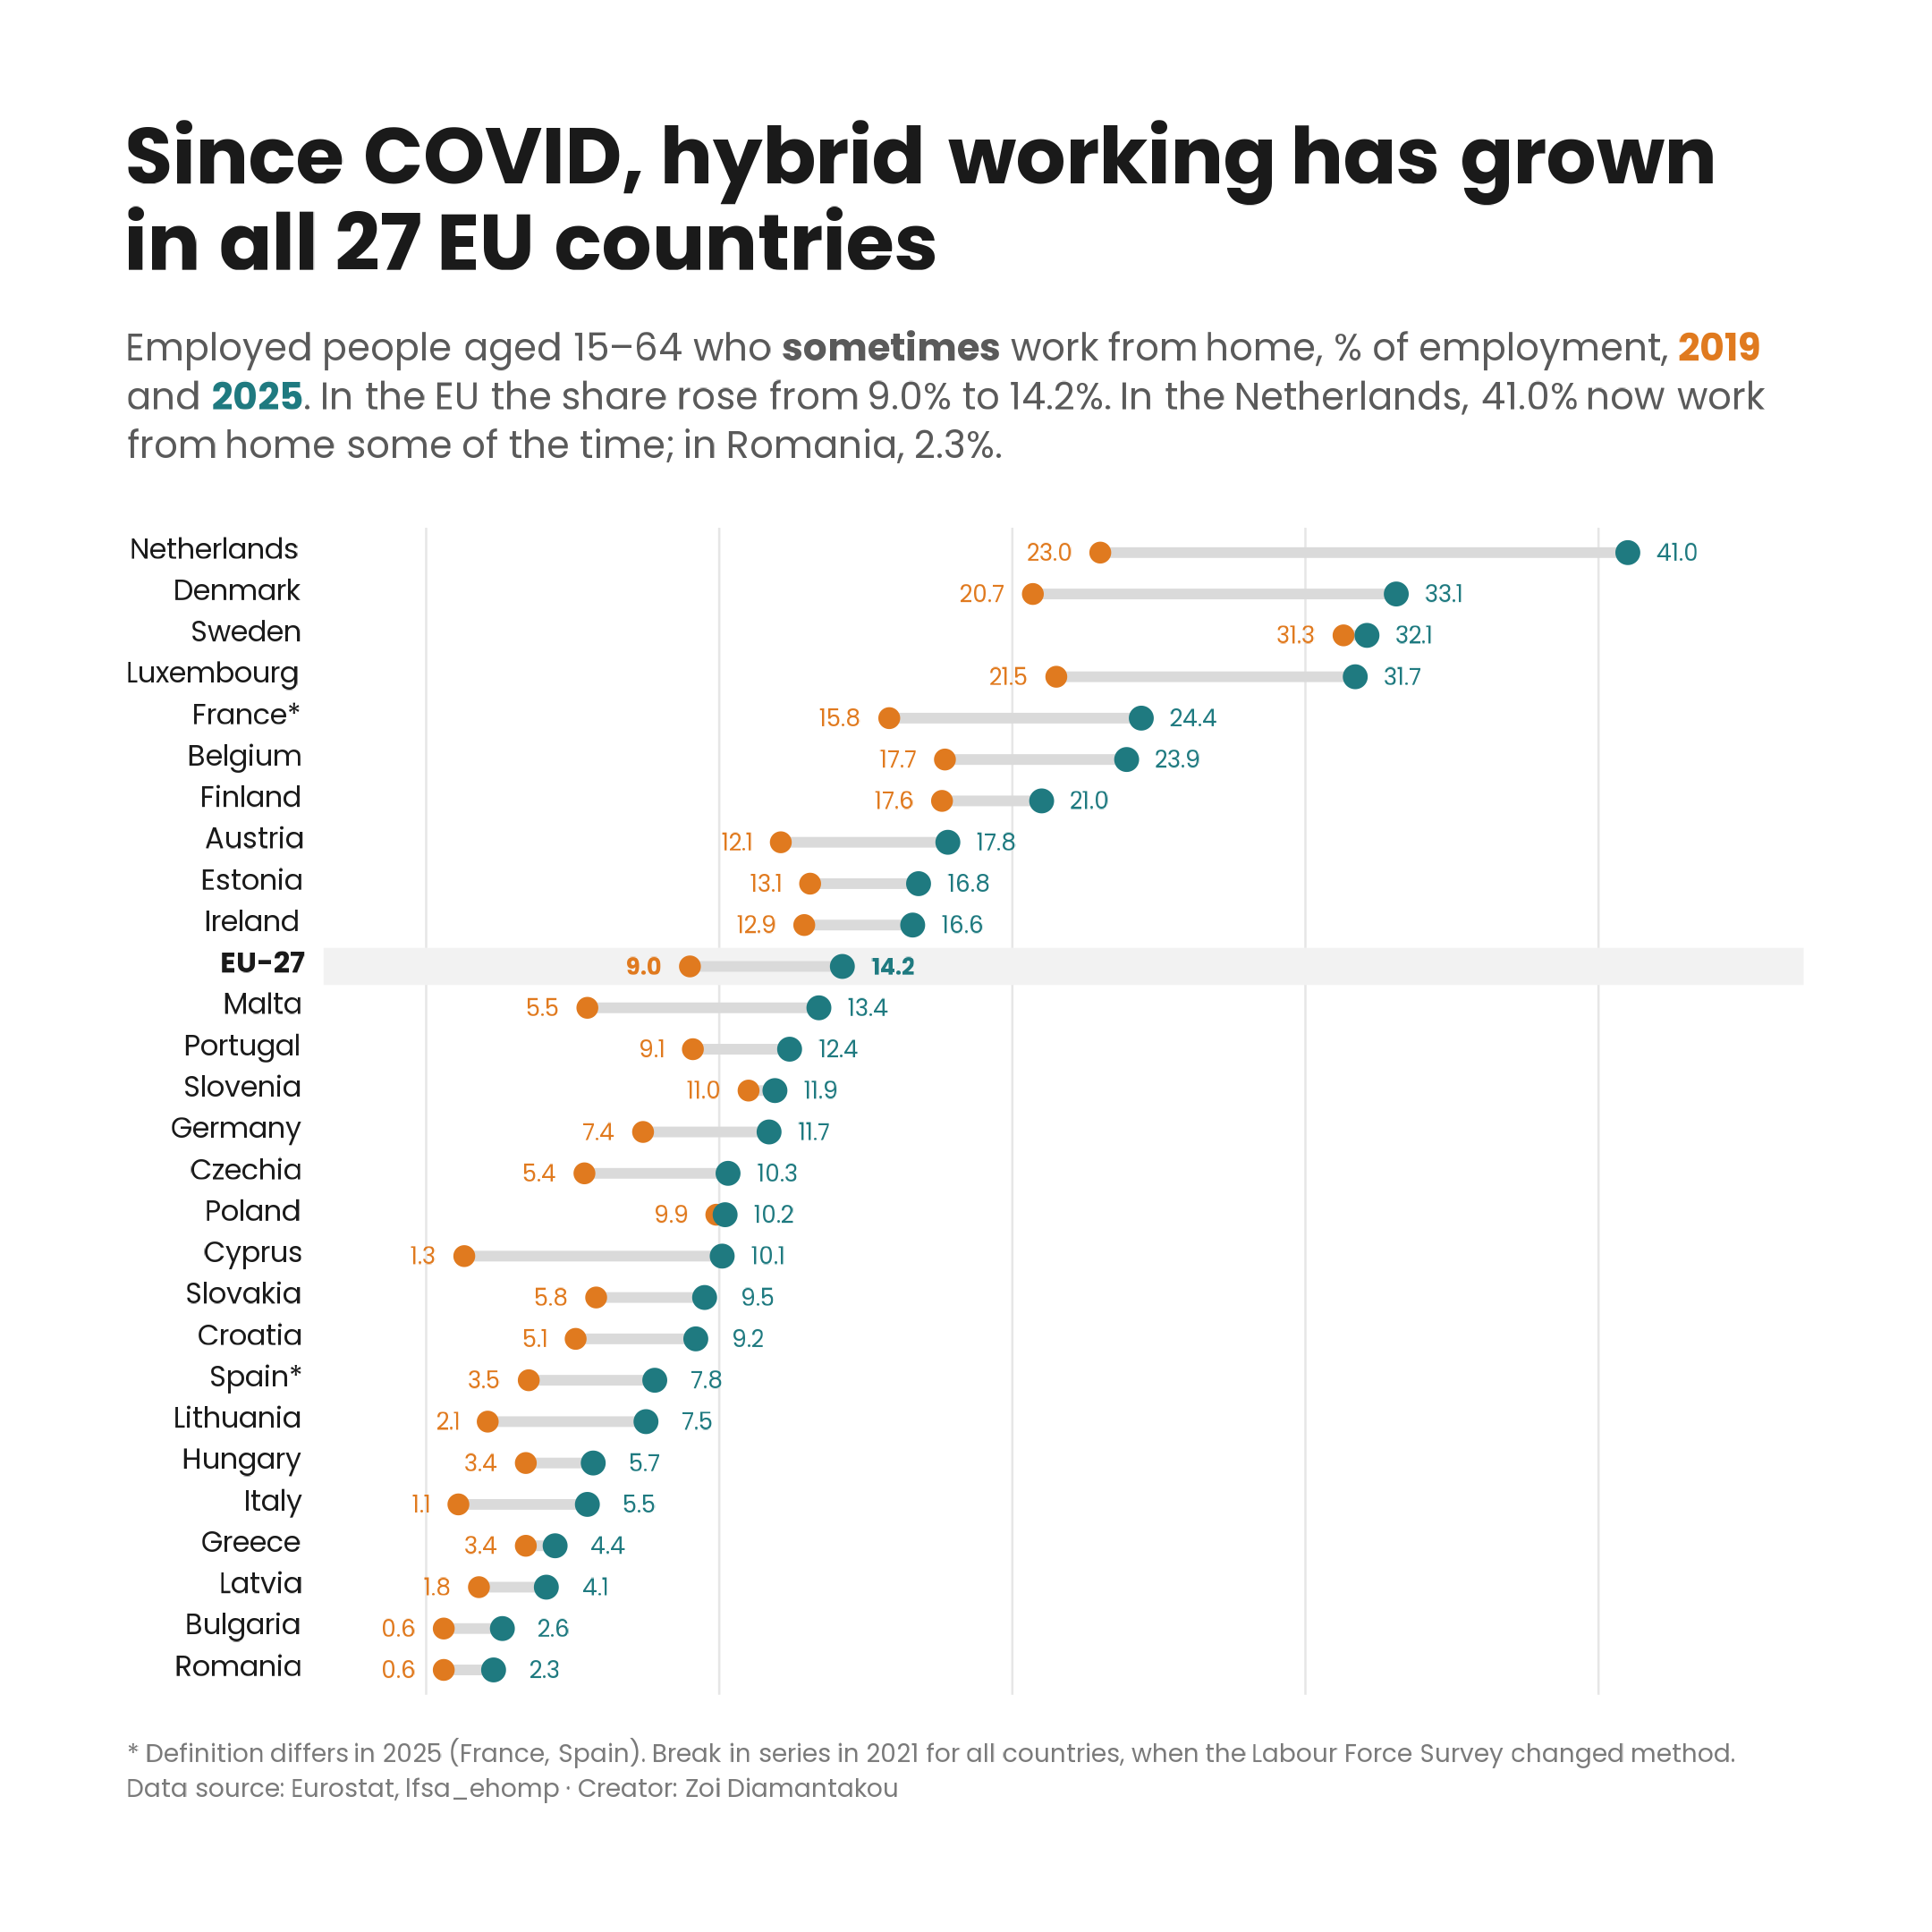

This figure's R source:
# Case study 03 · Working from home in the EU before and after COVID
# Original Eurostat news item (24 April 2020): in 2019, 5.4% of employed people
# in the EU usually worked from home and 9.0% sometimes did (ages 15-64).
# This script compares 2019 with 2025 for each EU country, for people who
# sometimes work from home (hybrid working).
#
# Data: Eurostat, lfsa_ehomp (Employed persons working from home by professional
# status - % of total employment). Spreadsheet download from the Eurostat data
# browser. Sheet 1 = "Sometimes", total (both sexes), 15-64 years, employed persons.

# 0. SETUP -----------------------------------------------------------------
# Run this script from its own folder (case-studies/03-working-from-home/).
# In RStudio: Session > Set Working Directory > To Source File Location.
# If your file has a different name, change it here.
file_wfh <- "../../data/lfsa_ehomp.xlsx"
y0 <- "2019"   # year of my news item
y1 <- "2025"   # latest year

if (!file.exists(file_wfh)) stop("File not found: ", file_wfh, "\nWorking directory is: ",
                                 getwd(), "\nSet the working directory to this script's ",
                                 "folder, or change the file name in section 0.")

# 1. LIBRARIES -------------------------------------------------------------
pkgs <- c("tidyverse", "readxl", "showtext", "ggtext")
missing <- pkgs[!pkgs %in% rownames(installed.packages())]
if (length(missing) > 0) install.packages(missing)

library(tidyverse)
library(readxl)
library(showtext)
library(ggtext)

font_add_google("Poppins", "poppins")   # needs internet the first time
showtext_auto()
showtext_opts(dpi = 288)
fam <- "poppins"

# 2. DATA ------------------------------------------------------------------
# Sheet 1: 11 header rows, then a row "TIME" with the years. Each year has a value
# column followed by a flag column (b = break in series, d = definition differs).
raw <- read_excel(file_wfh, sheet = "Sheet 1", skip = 11, col_names = FALSE,
                  col_types = "text")
hdr <- unlist(raw[1, ])
col_of <- \(y) which(hdr == y)

eu27 <- c("Belgium", "Bulgaria", "Czechia", "Denmark", "Germany", "Estonia", "Ireland",
          "Greece", "Spain", "France", "Croatia", "Italy", "Cyprus", "Latvia", "Lithuania",
          "Luxembourg", "Hungary", "Malta", "Netherlands", "Austria", "Poland", "Portugal",
          "Romania", "Slovenia", "Slovakia", "Finland", "Sweden")
eu_name <- "European Union - 27 countries (from 2020)"

wfh <- raw[-1, ] |>
  transmute(geo   = .data[[names(raw)[1]]],
            v0    = parse_number(.data[[names(raw)[col_of(y0)]]], na = ":"),
            f0    = .data[[names(raw)[col_of(y0) + 1]]],
            v1    = parse_number(.data[[names(raw)[col_of(y1)]]], na = ":"),
            f1    = .data[[names(raw)[col_of(y1) + 1]]]) |>
  filter(geo %in% c(eu27, eu_name))

stopifnot(all(eu27 %in% wfh$geo), !anyNA(wfh$v0), !anyNA(wfh$v1))

eu    <- wfh |> filter(geo == eu_name)                     # 9.0 -> 14.2
ctry  <- wfh |> filter(geo != eu_name)
n_up  <- sum(ctry$v1 > ctry$v0)                            # 27 of 27
stopifnot(n_up == 27)                                      # the title says "all 27"

# 3. ORDER -----------------------------------------------------------------
# One list: countries and the EU, sorted by the latest year (highest at the top)
rows <- wfh |>
  mutate(is_eu = geo == eu_name,
         name  = case_when(is_eu ~ "EU-27",
                           !is.na(f1) & f1 != "" ~ paste0(geo, "*"),   # * = flag
                           TRUE ~ geo),
         name  = fct_reorder(name, v1))

# 4. COLOURS & TEXT --------------------------------------------------------
c_new <- "#1F7A80"    # teal: latest year
c_old <- "#E07A1F"    # orange: 2019
c_bar <- "#DADADA"    # line between the two years
ink   <- "#1A1A1A"; muted <- "#5A5A5A"; faint <- "#7A7A7A"; grid <- "#E6E6E6"
eu_band <- "#F2F2F2"

tt <- paste0("Since COVID, hybrid working has grown in all ", n_up, " EU countries")

st <- paste0(
  "Employed people aged 15–64 who <b>sometimes</b> work from home, % of employment, ",
  "<span style='color:", c_old, "'>**", y0, "**</span> and <span style='color:", c_new,
  "'>**", y1, "**</span>. In the EU the share rose from ", format(eu$v0, nsmall = 1),
  "% to ", format(eu$v1, nsmall = 1), "%. In the Netherlands, ",
  format(rows$v1[rows$geo == "Netherlands"], nsmall = 1), "% now work from home ",
  "some of the time; in Romania, ", format(rows$v1[rows$geo == "Romania"], nsmall = 1), "%.")

ct <- paste0("\\* Definition differs in ", y1, " (France, Spain). Break in series in 2021 ",
             "for all countries, when the Labour Force Survey changed method.<br>",
             "Data source: Eurostat, lfsa_ehomp · Creator: Zoi Diamantakou")

# 5. PLOT ------------------------------------------------------------------
x_max <- ceiling(max(rows$v1) / 5) * 5                    # 45

p <- ggplot(rows, aes(y = name)) +
  # light band behind the EU row
  geom_tile(data = filter(rows, is_eu), aes(x = x_max / 2, width = Inf, height = 0.9),
            fill = eu_band) +
  geom_segment(aes(x = v0, xend = v1, yend = name), colour = c_bar,
               linewidth = 1.4, lineend = "round") +
  geom_point(aes(x = v0), colour = c_old, size = 2.2) +
  geom_point(aes(x = v1), colour = c_new, size = 2.6) +
  geom_text(aes(x = v0 - 1, label = format(v0, nsmall = 1),          # 2019 values, left
                fontface = if_else(is_eu, "bold", "plain")),
            hjust = 1, family = fam, size = 2.3, colour = c_old) +
  geom_text(aes(x = v1 + 1, label = format(v1, nsmall = 1),          # latest year, right
                fontface = if_else(is_eu, "bold", "plain")),
            hjust = 0, family = fam, size = 2.3, colour = c_new) +
  scale_y_discrete(limits = levels(rows$name),                  # keep the sorted order
                   labels = \(x) if_else(x == "EU-27", "**EU-27**", x)) +
  scale_x_continuous(limits = c(-3.5, x_max), breaks = seq(0, 40, 10),
                     labels = \(x) paste0(x, "%"), position = "top",
                     expand = expansion(add = c(0, 2))) +
  labs(title = tt, subtitle = st, caption = ct, x = NULL, y = NULL) +
  theme_minimal(base_family = fam) +
  theme(
    plot.title.position   = "plot",
    plot.caption.position = "plot",
    plot.title = element_textbox_simple(face = "bold", size = 22, colour = ink,
                                        lineheight = 1.1, margin = margin(b = 12)),
    plot.subtitle = element_textbox_simple(size = 10.5, colour = muted,
                                           lineheight = 1.3, margin = margin(b = 14)),
    plot.caption = element_textbox_simple(size = 7, colour = faint,
                                          lineheight = 1.4, margin = margin(t = 14)),
    axis.text.x = element_blank(),                       # values are on the dots
    axis.text.y = element_markdown(size = 8, colour = ink, hjust = 1),
    panel.grid = element_blank(),
    panel.grid.major.x = element_line(colour = grid, linewidth = 0.3),   # light guides every 10%
    plot.background = element_rect(fill = "white", colour = NA),
    plot.margin = margin(36, 36, 36, 36))

# 6. SAVE ------------------------------------------------------------------
ggsave("working-from-home.png", p, width = 7.5, height = 7.5, dpi = 288, bg = "white")
